17-way image classification set "datasetpreprocesado" from GitHub (oscar1485/Clasificacion_Alada); label vocabulary: cathartes AURA, coereba flaveola, coragyps atratus, crotophaga sulcirostris, cyanocorax YNCAS, snowy egret, FALCO peregrinus, FALCO sparverius, hirundo rustica, pandion haliaetus, pilherodius pileatus, pitangus sulphuratus, pyrrhomyias cinnamomeus, rynchops NIGER, setophaga FUSCA, synallaxis azarae, tyrannus melancholicus.

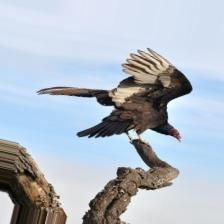
Label: cathartes AURA

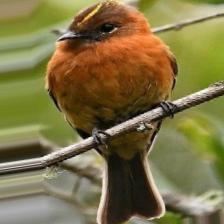
Label: pyrrhomyias cinnamomeus

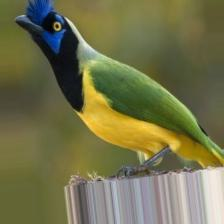
Label: cyanocorax YNCAS

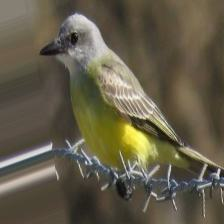
Label: tyrannus melancholicus

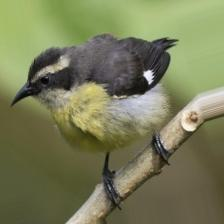
Label: coereba flaveola

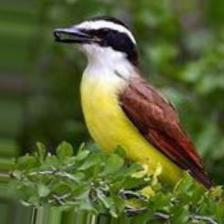
Label: pitangus sulphuratus
